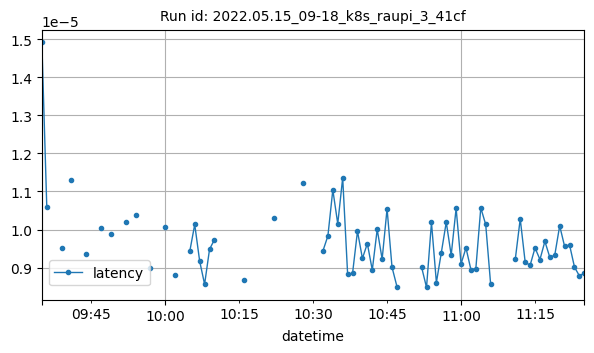

The table this chart was drawn from, first rows:
datetime, latency
2022-05-15T09:35:00Z, 1.491440667046441e-05
2022-05-15T09:36:00Z, 1.0601679484049476e-05
2022-05-15T09:39:00Z, 9.521842002868652e-06
2022-05-15T09:41:00Z, 1.1303845573874081e-05
2022-05-15T09:44:00Z, 9.351306491427951e-06
2022-05-15T09:47:00Z, 1.0038677014802632e-05
2022-05-15T09:49:00Z, 9.89437103271484e-06
2022-05-15T09:52:00Z, 1.019523257300967e-05
2022-05-15T09:54:00Z, 1.0371208190917972e-05
2022-05-15T09:57:00Z, 8.997709854789402e-06
2022-05-15T10:00:00Z, 1.0063250859578451e-05
2022-05-15T10:02:00Z, 8.802413940429683e-06
2022-05-15T10:05:00Z, 9.431838989257811e-06
2022-05-15T10:06:00Z, 1.0132789611816408e-05
2022-05-15T10:07:00Z, 9.169945350060096e-06
2022-05-15T10:08:00Z, 8.563200632731116e-06
2022-05-15T10:09:00Z, 9.479522705078123e-06
2022-05-15T10:10:00Z, 9.737014770507813e-06
2022-05-15T10:16:00Z, 8.678436279296871e-06
2022-05-15T10:22:00Z, 1.030921936035156e-05
2022-05-15T10:28:00Z, 1.1224746704101562e-05
2022-05-15T10:32:00Z, 9.441375732421875e-06
2022-05-15T10:33:00Z, 9.832382202148438e-06
2022-05-15T10:34:00Z, 1.1041760444641112e-05
2022-05-15T10:35:00Z, 1.0151612131219163e-05
2022-05-15T10:36:00Z, 1.135826110839844e-05
2022-05-15T10:37:00Z, 8.831024169921875e-06
2022-05-15T10:38:00Z, 8.85009765625e-06
2022-05-15T10:39:00Z, 9.956359863281248e-06
2022-05-15T10:40:00Z, 9.241104125976565e-06
2022-05-15T10:41:00Z, 9.632110595703125e-06
2022-05-15T10:42:00Z, 8.935928344726563e-06
2022-05-15T10:43:00Z, 1.0004043579101564e-05
2022-05-15T10:44:00Z, 9.222030639648439e-06
2022-05-15T10:45:00Z, 1.0545437152569108e-05
2022-05-15T10:46:00Z, 9.012222290039064e-06
2022-05-15T10:47:00Z, 8.503595987955734e-06
2022-05-15T10:52:00Z, 9.012222290039065e-06
2022-05-15T10:53:00Z, 8.478164672851565e-06
2022-05-15T10:54:00Z, 1.0185241699218751e-05
2022-05-15T10:55:00Z, 8.608165540193256e-06
2022-05-15T10:56:00Z, 9.393692016601564e-06
2022-05-15T10:57:00Z, 1.0194778442382812e-05
2022-05-15T10:58:00Z, 9.326934814453124e-06
2022-05-15T10:59:00Z, 1.0557174682617188e-05
2022-05-15T11:00:00Z, 9.098052978515624e-06
2022-05-15T11:01:00Z, 9.517669677734375e-06
2022-05-15T11:02:00Z, 8.945465087890624e-06
2022-05-15T11:03:00Z, 8.974075317382816e-06
2022-05-15T11:04:00Z, 1.0569890340169266e-05
2022-05-15T11:05:00Z, 1.0132789611816408e-05
2022-05-15T11:06:00Z, 8.563200632731116e-06
2022-05-15T11:11:00Z, 9.222030639648436e-06
2022-05-15T11:12:00Z, 1.0280609130859374e-05
2022-05-15T11:13:00Z, 9.145736694335936e-06
2022-05-15T11:14:00Z, 9.059906005859375e-06
2022-05-15T11:15:00Z, 9.517669677734377e-06
2022-05-15T11:16:00Z, 9.212493896484377e-06
2022-05-15T11:17:00Z, 9.6893310546875e-06
2022-05-15T11:18:00Z, 9.269714355468747e-06
... 7 more rows
